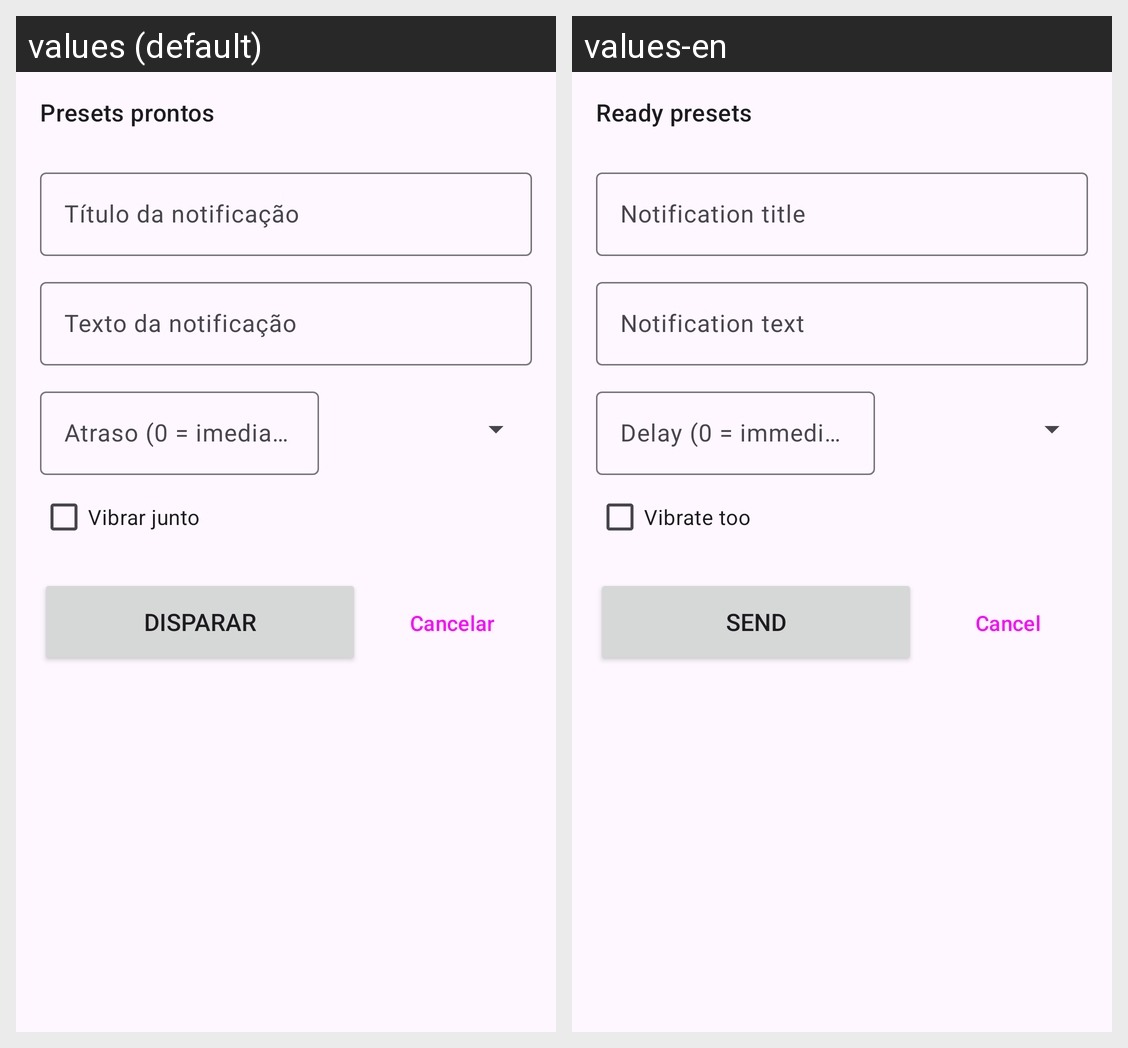

The same Android screen rendered under two of its app's locales, left to right. List the strings drawn on it with the default value and each locale's translation.
Android screen res/layout/fragment_troll.xml rendered under 2 locales, left to right: values (default), values-en. Device: Nexus 5 (rendered at 1080×1920; each locale shown at half size, 540×960, under a caption strip naming it); theme Theme.ETToolbox.
Strings drawn on this screen, with the default value and each locale's value (text and hints the layout hard-codes, and strings that could not be matched under every locale, appear in the picture but are not listed):

troll_presets
  values: Presets prontos
  values-en: Ready presets

troll_hint_title
  values: Título da notificação
  values-en: Notification title

troll_hint_body
  values: Texto da notificação
  values-en: Notification text

troll_delay
  values: Atraso (0 = imediato)
  values-en: Delay (0 = immediate)

troll_vibrate
  values: Vibrar junto
  values-en: Vibrate too

troll_send
  values: Disparar
  values-en: Send

troll_cancel
  values: Cancelar
  values-en: Cancel
